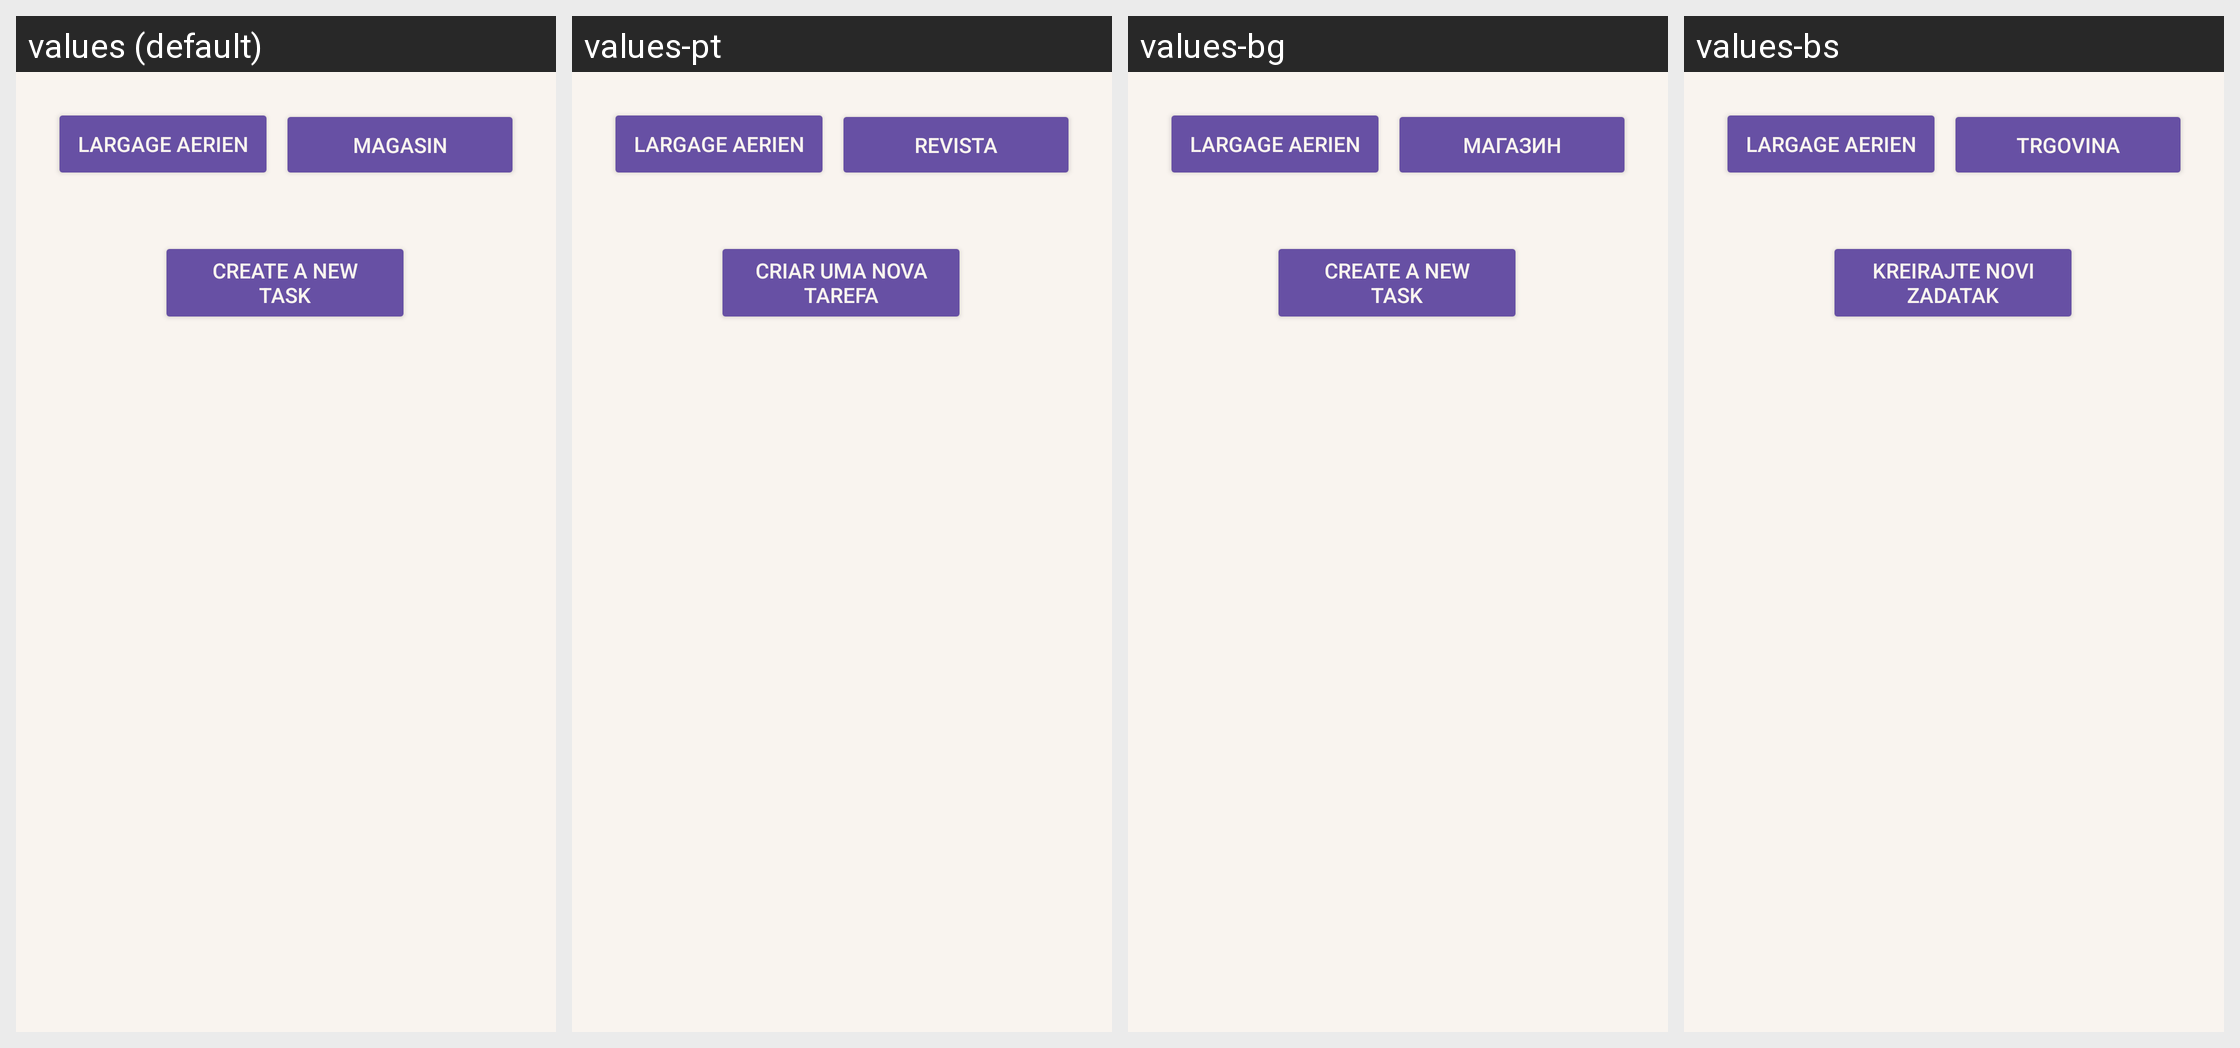

For this localized Android screen grid, give each drawn string resource with its value in every locale shown.
Android screen res/layout/fragment_synchronisations.xml rendered under 4 locales, left to right: values (default), values-pt, values-bg, values-bs. Device: Nexus 5 (rendered at 1080×1920; each locale shown at half size, 540×960, under a caption strip naming it); theme Base.Theme.Ecosys.
Other locales in the repository, not shown: values-af, values-am, values-ar, values-az, values-be, values-bn, values-cs, values-de, values-es, values-fi, values-fr, values-hi, values-hy, values-sq.
Strings drawn on this screen, with the default value and each locale's value (text and hints the layout hard-codes, and strings that could not be matched under every locale, appear in the picture but are not listed):

magasin
  values: magasin
  values-pt: revista
  values-bg: магазин
  values-bs: trgovina

create_a_new_task
  values: create a new task
  values-pt: criar uma nova tarefa
  values-bg: create a new task
  values-bs: kreirajte novi zadatak
